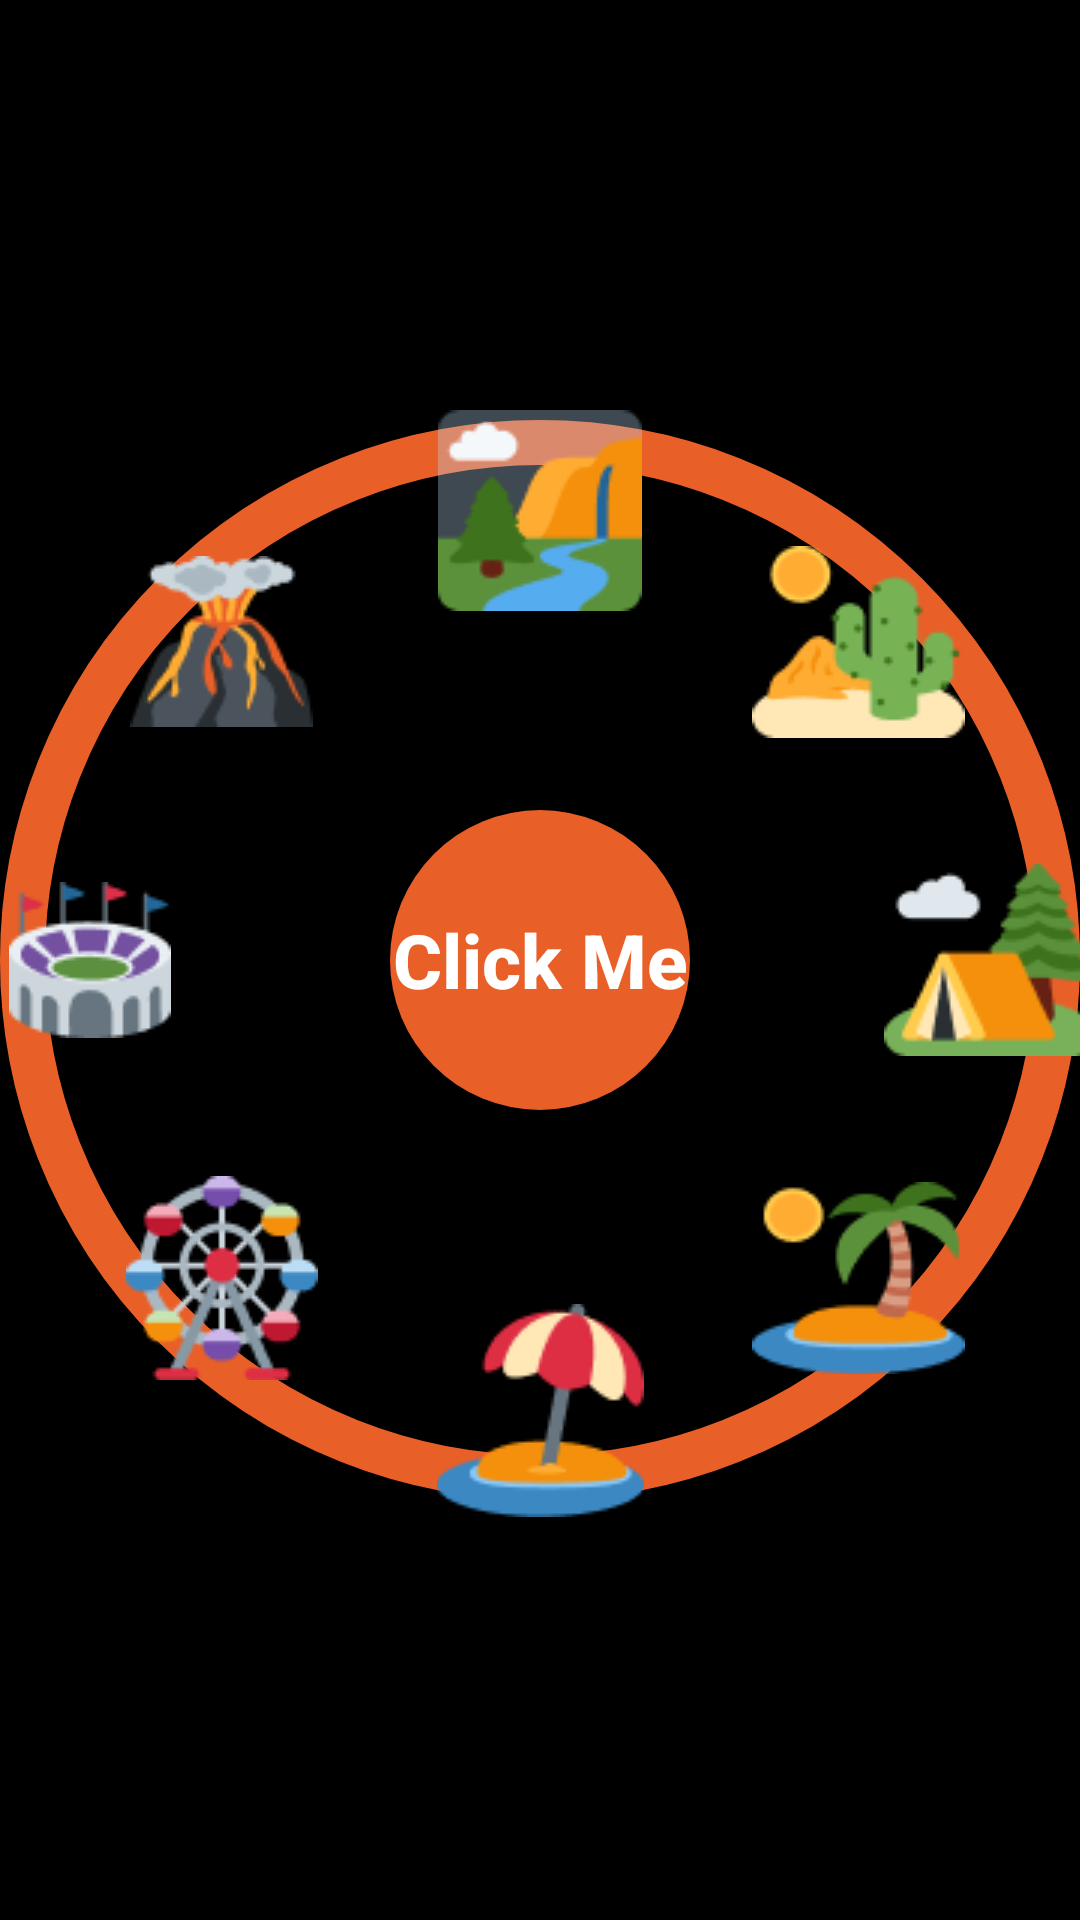

Write the Android layout XML for this screen, with the resource values it uses.
<!-- AndroidManifest.xml: application theme Theme.Design.NoActionBar -->
<!-- res/layout/activity_welcome.xml -->
<?xml version="1.0" encoding="utf-8"?>
<androidx.constraintlayout.widget.ConstraintLayout xmlns:android="http://schemas.android.com/apk/res/android"
    xmlns:app="http://schemas.android.com/apk/res-auto"
    xmlns:tools="http://schemas.android.com/tools"
    android:layout_width="match_parent"
    android:layout_height="match_parent"
    android:background="#000000"
    tools:context=".MainActivity">

    <ImageView
        android:layout_width="match_parent"
        android:layout_height="match_parent"
        android:src="@drawable/circle"
        app:layout_constraintBottom_toBottomOf="parent"
        app:layout_constraintEnd_toEndOf="parent"
        app:layout_constraintStart_toStartOf="parent"
        app:layout_constraintTop_toTopOf="parent" />

    <androidx.appcompat.widget.AppCompatButton
        android:id="@+id/clickmebt"
        android:layout_width="100dp"
        android:layout_height="100dp"
        android:background="@drawable/round"
        android:text="Click Me"
        android:textSize="25sp"
        android:textAllCaps="false"
        android:textColor="@color/white"
        android:textStyle="bold"
        app:layout_constraintBottom_toBottomOf="parent"
        app:layout_constraintEnd_toEndOf="parent"
        app:layout_constraintStart_toStartOf="parent"
        app:layout_constraintTop_toTopOf="parent" />

    <ImageView
        android:id="@+id/imageView1"
        android:layout_width="wrap_content"
        android:layout_height="wrap_content"
        android:src="@drawable/emojisix"
        app:layout_constraintBottom_toTopOf="@+id/clickmebt"
        app:layout_constraintCircle="@id/clickmebt"
        app:layout_constraintCircleAngle="0"
        app:layout_constraintCircleRadius="150dp"
        app:layout_constraintEnd_toEndOf="parent"
        app:layout_constraintStart_toStartOf="parent"
        app:layout_constraintTop_toTopOf="parent" />

    <ImageView
        android:id="@+id/imageView2"
        android:layout_width="wrap_content"
        android:layout_height="wrap_content"
        android:src="@drawable/emojifirst"
        app:layout_constraintBottom_toBottomOf="parent"
        app:layout_constraintCircle="@id/clickmebt"
        app:layout_constraintCircleAngle="45"
        app:layout_constraintCircleRadius="150dp"
        app:layout_constraintEnd_toEndOf="parent"
        app:layout_constraintStart_toEndOf="@+id/clickmebt"
        app:layout_constraintTop_toTopOf="parent" />

    <ImageView
        android:id="@+id/imageView3"
        android:layout_width="wrap_content"
        android:layout_height="wrap_content"
        android:src="@drawable/emojisecond"
        app:layout_constraintBottom_toBottomOf="parent"
        app:layout_constraintCircle="@id/clickmebt"
        app:layout_constraintCircleAngle="90"
        app:layout_constraintCircleRadius="150dp"
        app:layout_constraintEnd_toStartOf="@+id/clickmebt"
        app:layout_constraintStart_toStartOf="parent"
        app:layout_constraintTop_toTopOf="parent" />

    <ImageView
        android:id="@+id/imageView4"
        android:layout_width="wrap_content"
        android:layout_height="wrap_content"
        android:src="@drawable/emojithird"
        app:layout_constraintBottom_toBottomOf="parent"
        app:layout_constraintCircle="@id/clickmebt"
        app:layout_constraintCircleAngle="135"
        app:layout_constraintCircleRadius="150dp"
        app:layout_constraintEnd_toEndOf="parent"
        app:layout_constraintStart_toStartOf="parent"
        app:layout_constraintTop_toBottomOf="@+id/clickmebt" />

    <ImageView
        android:id="@+id/imageView5"
        android:layout_width="wrap_content"
        android:layout_height="wrap_content"
        android:src="@drawable/emojifour"
        app:layout_constraintBottom_toBottomOf="parent"
        app:layout_constraintCircle="@id/clickmebt"
        app:layout_constraintCircleAngle="180"
        app:layout_constraintCircleRadius="150dp"
        app:layout_constraintEnd_toEndOf="parent"
        app:layout_constraintStart_toEndOf="@+id/clickmebt"
        app:layout_constraintTop_toTopOf="parent" />

    <ImageView
        android:id="@+id/imageView6"
        android:layout_width="wrap_content"
        android:layout_height="wrap_content"
        android:src="@drawable/emojifive"
        app:layout_constraintBottom_toBottomOf="parent"
        app:layout_constraintCircle="@id/clickmebt"
        app:layout_constraintCircleAngle="225"
        app:layout_constraintCircleRadius="150dp"
        app:layout_constraintEnd_toStartOf="@+id/clickmebt"
        app:layout_constraintStart_toStartOf="parent"
        app:layout_constraintTop_toTopOf="parent" />

    <ImageView
        android:id="@+id/imageView7"
        android:layout_width="wrap_content"
        android:layout_height="wrap_content"
        android:src="@drawable/emojinine"
        app:layout_constraintBottom_toTopOf="@+id/clickmebt"
        app:layout_constraintCircle="@id/clickmebt"
        app:layout_constraintCircleAngle="270"
        app:layout_constraintCircleRadius="150dp"
        app:layout_constraintEnd_toEndOf="parent"
        app:layout_constraintStart_toEndOf="@+id/clickmebt"
        app:layout_constraintTop_toTopOf="parent" />

    <ImageView
        android:id="@+id/imageView8"
        app:layout_constraintCircleAngle="315"
        app:layout_constraintCircleRadius="150dp"
        app:layout_constraintCircle="@id/clickmebt"
        android:src="@drawable/emojiten"
        android:layout_width="wrap_content"
        android:layout_height="wrap_content"
        app:layout_constraintBottom_toBottomOf="@+id/clickmebt"
        app:layout_constraintEnd_toStartOf="@+id/clickmebt"
        app:layout_constraintStart_toStartOf="parent"
        app:layout_constraintTop_toTopOf="parent" />



</androidx.constraintlayout.widget.ConstraintLayout>
<!-- resources referenced by this layout -->
<resources>
  <!-- drawable circle (drawable) -->
  <shape xmlns:android="http://schemas.android.com/apk/res/android"
      android:innerRadius="0dp"
      android:shape="ring"
      android:thicknessRatio="2"
      android:useLevel="false" >
      <solid android:color="@android:color/transparent" />
  
      <stroke
          android:width="15dp"
          android:color="#E95F28" />
  </shape>
  <!-- drawable emojifirst: png bitmap (drawable, 2752 bytes) -->
  <!-- drawable emojifive: png bitmap (drawable, 4426 bytes) -->
  <!-- drawable emojifour: png bitmap (drawable, 3012 bytes) -->
  <!-- drawable emojinine: png bitmap (drawable, 2795 bytes) -->
  <!-- drawable emojisecond: png bitmap (drawable, 3167 bytes) -->
  <!-- drawable emojisix: png bitmap (drawable, 2525 bytes) -->
  <!-- drawable emojiten: png bitmap (drawable, 3441 bytes) -->
  <!-- drawable emojithird: png bitmap (drawable, 3214 bytes) -->
  <!-- drawable round (drawable) -->
  <?xml version="1.0" encoding="utf-8"?>
  <selector xmlns:android="http://schemas.android.com/apk/res/android">
      <item android:state_pressed="false">
          <shape android:shape="oval">
              <solid android:color="#E95F28"/>
          </shape>
      </item>
  
  </selector>
  <!-- not gathered from this repository: default colours our renderer supplied (Android Studio template values) -->
  <color name="white">#FFFFFFFF</color>
</resources>
